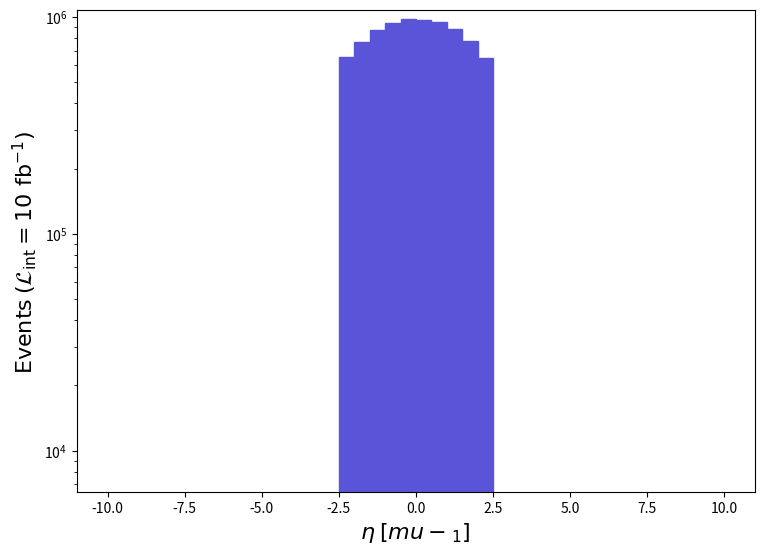

Reproduce this figure in Python. (Note: this script raises an exception after producing the figure.)
def selection_4():

    # Library import
    import numpy
    import matplotlib
    import matplotlib.pyplot   as plt
    import matplotlib.gridspec as gridspec

    # Library version
    matplotlib_version = matplotlib.__version__
    numpy_version      = numpy.__version__

    # Histo binning
    xBinning = numpy.linspace(-10.0,10.0,41,endpoint=True)

    # Creating data sequence: middle of each bin
    xData = numpy.array([-9.75,-9.25,-8.75,-8.25,-7.75,-7.25,-6.75,-6.25,-5.75,-5.25,-4.75,-4.25,-3.75,-3.25,-2.75,-2.25,-1.75,-1.25,-0.75,-0.25,0.25,0.75,1.25,1.75,2.25,2.75,3.25,3.75,4.25,4.75,5.25,5.75,6.25,6.75,7.25,7.75,8.25,8.75,9.25,9.75])

    # Creating weights for histo: y5_ETA_0
    y5_ETA_0_weights = numpy.array([0.0,0.0,0.0,0.0,0.0,0.0,0.0,0.0,0.0,0.0,0.0,0.0,0.0,0.0,0.0,651766.8,767390.4,868955.0,940244.0,976352.2000000001,972525.6,949987.4,880434.6,775009.8,645934.2000000001,0.0,0.0,0.0,0.0,0.0,0.0,0.0,0.0,0.0,0.0,0.0,0.0,0.0,0.0,0.0])

    # Creating a new Canvas
    fig   = plt.figure(figsize=(8.75,6.25),dpi=80)
    frame = gridspec.GridSpec(1,1)
    pad   = fig.add_subplot(frame[0])

    # Creating a new Stack
    pad.hist(x=xData, bins=xBinning, weights=y5_ETA_0_weights,\
             label="$run\_01$", histtype="stepfilled", rwidth=1.0,\
             color="#5954d8", edgecolor="#5954d8", linewidth=1, linestyle="solid",\
             bottom=None, cumulative=False, density=False, align="mid", orientation="vertical")


    # Axis
    plt.rc('text',usetex=False)
    plt.xlabel(r"$\eta$ $[ mu-_{1} ]$ ",\
               fontsize=16,color="black")
    plt.ylabel(r"$\mathrm{Events}$ $(\mathcal{L}_{\mathrm{int}} = 10\ \mathrm{fb}^{-1})$ ",\
               fontsize=16,color="black")

    # Boundary of y-axis
    ymax=(y5_ETA_0_weights).max()*1.1
    #ymin=0 # linear scale
    ymin=min([x for x in (y5_ETA_0_weights) if x])/100. # log scale
    plt.gca().set_ylim(ymin,ymax)

    # Log/Linear scale for X-axis
    plt.gca().set_xscale("linear")
    #plt.gca().set_xscale("log",nonpositive="clip")

    # Log/Linear scale for Y-axis
    #plt.gca().set_yscale("linear")
    plt.gca().set_yscale("log",nonpositive="clip")

    # Saving the image
    plt.savefig('../../HTML/MadAnalysis5job_0/selection_4.png')

# Running!
if __name__ == '__main__':
    selection_4()
